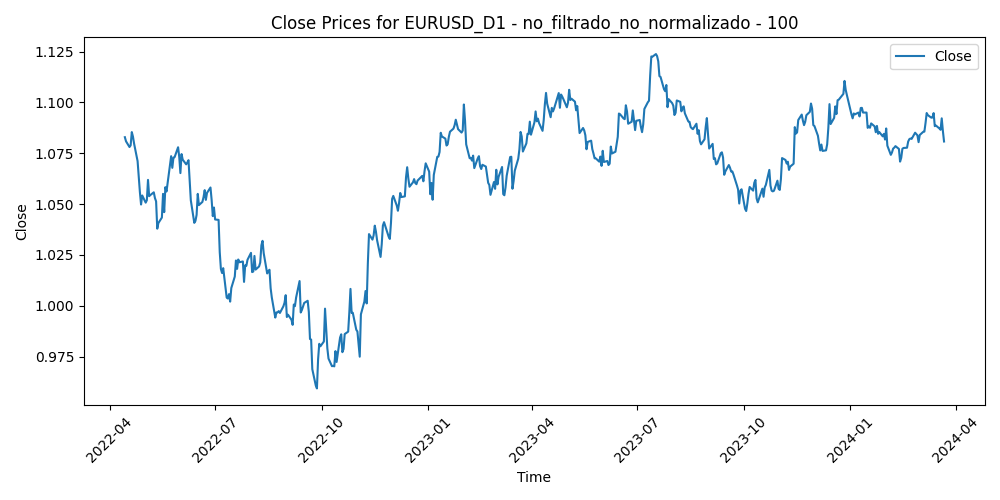

Values plotted in this chart, from the file beside it:
Time, Close, Volume, diferencia_media_100
2022-04-14, 1.083, 75731, 0.03801
2022-04-15, 1.081, 37779, 0.03954
2022-04-18, 1.078, 44474, 0.04184
2022-04-19, 1.079, 63297, 0.04048
2022-04-20, 1.085, 74475, 0.03349
2022-04-21, 1.083, 74294, 0.03524
2022-04-22, 1.08, 74335, 0.03824
2022-04-25, 1.071, 91677, 0.04619
2022-04-26, 1.064, 76212, 0.053
2022-04-27, 1.056, 85237, 0.06009
2022-04-28, 1.05, 97415, 0.06532
2022-04-29, 1.054, 82571, 0.06011
2022-05-02, 1.051, 70307, 0.06286
2022-05-03, 1.052, 69449, 0.06093
2022-05-04, 1.062, 77867, 0.05026
2022-05-05, 1.054, 97205, 0.05747
2022-05-06, 1.054, 111507, 0.05624
2022-05-09, 1.056, 91214, 0.05417
2022-05-10, 1.053, 95552, 0.05624
2022-05-11, 1.051, 94809, 0.05704
2022-05-12, 1.038, 102129, 0.06952
2022-05-13, 1.041, 77620, 0.06582
2022-05-16, 1.043, 63446, 0.06224
2022-05-17, 1.055, 78494, 0.04986
2022-05-18, 1.046, 70913, 0.05794
2022-05-19, 1.058, 97976, 0.04494
2022-05-20, 1.056, 74622, 0.04624
2022-05-23, 1.069, 71492, 0.03264
2022-05-24, 1.074, 75235, 0.02771
2022-05-25, 1.068, 76501, 0.0328
2022-05-26, 1.073, 66718, 0.02717
2022-05-27, 1.073, 65510, 0.02634
2022-05-30, 1.078, 49220, 0.02094
2022-05-31, 1.073, 84835, 0.02504
2022-06-01, 1.065, 73925, 0.03222
2022-06-02, 1.075, 64371, 0.02216
2022-06-03, 1.072, 60060, 0.0242
2022-06-06, 1.07, 59433, 0.02579
2022-06-07, 1.07, 73340, 0.02426
2022-06-08, 1.072, 70080, 0.02249
2022-06-09, 1.062, 82691, 0.03163
2022-06-10, 1.052, 88645, 0.04071
2022-06-13, 1.041, 105177, 0.05089
2022-06-14, 1.042, 104731, 0.04906
2022-06-15, 1.045, 124998, 0.04529
2022-06-16, 1.055, 124776, 0.03437
2022-06-17, 1.05, 111793, 0.03924
2022-06-20, 1.051, 71406, 0.03695
2022-06-21, 1.053, 76026, 0.03384
2022-06-22, 1.057, 93110, 0.02969
2022-06-23, 1.052, 106561, 0.03354
2022-06-24, 1.056, 79697, 0.02922
2022-06-27, 1.058, 80714, 0.02571
2022-06-28, 1.052, 85658, 0.03093
2022-06-29, 1.044, 89544, 0.03789
2022-06-30, 1.048, 91530, 0.03273
2022-07-01, 1.042, 92486, 0.03769
2022-07-04, 1.042, 58145, 0.037
2022-07-05, 1.026, 90261, 0.05177
2022-07-06, 1.018, 99216, 0.05885
... 444 more rows
